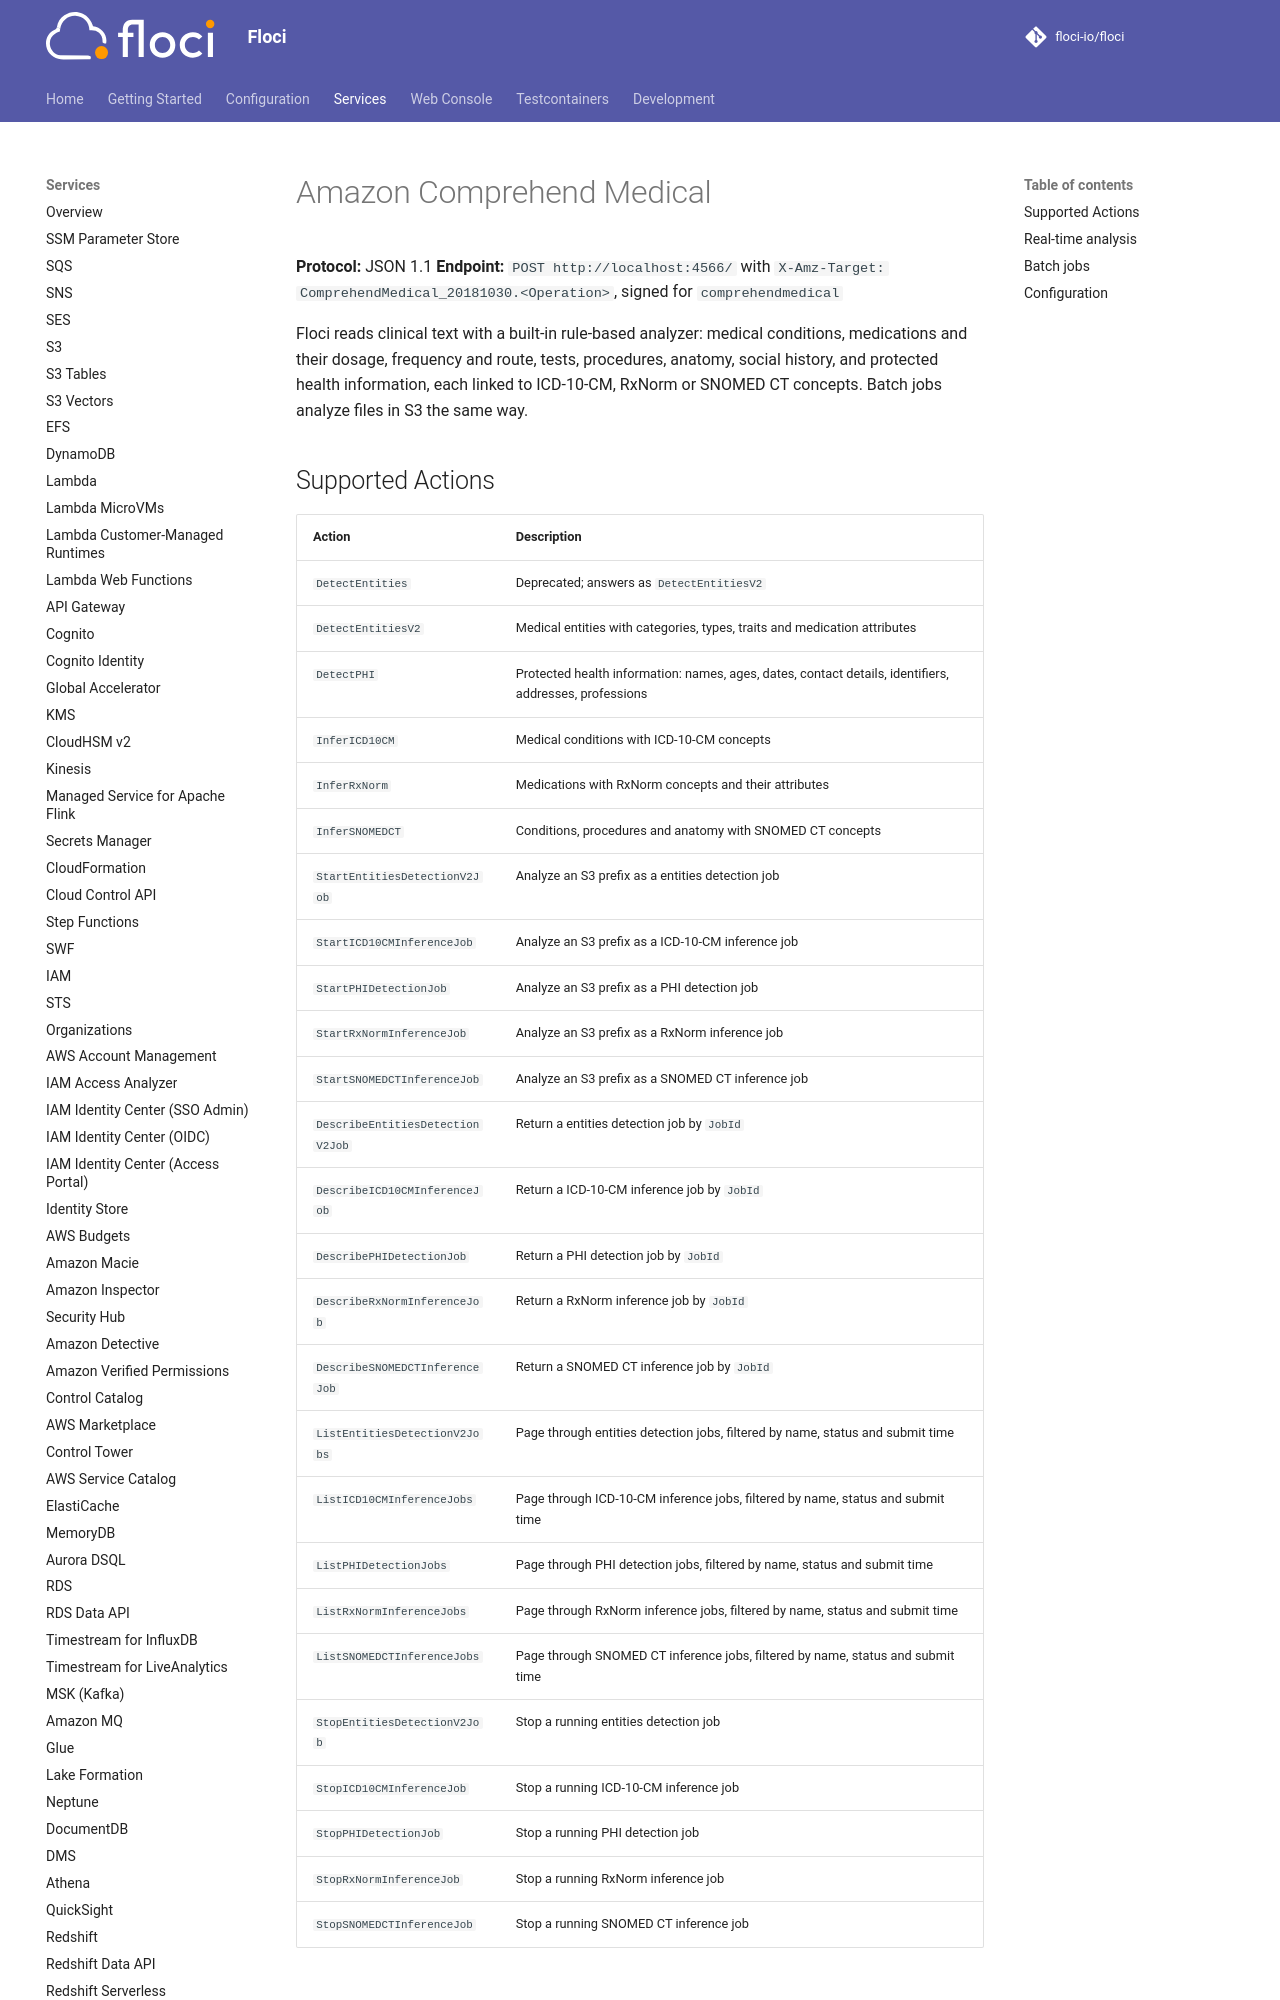

repository: alchemy-run/floci · page: services/comprehendmedical/index.html · generator: mkdocs

# Amazon Comprehend Medical

**Protocol:** JSON 1.1
**Endpoint:** `POST http://localhost:4566/` with `X-Amz-Target: ComprehendMedical_20181030.<Operation>`, signed for `comprehendmedical`

Floci reads clinical text with a built-in rule-based analyzer: medical conditions, medications and their dosage, frequency and route, tests, procedures, anatomy, social history, and protected health information, each linked to ICD-10-CM, RxNorm or SNOMED CT concepts. Batch jobs analyze files in S3 the same way.
